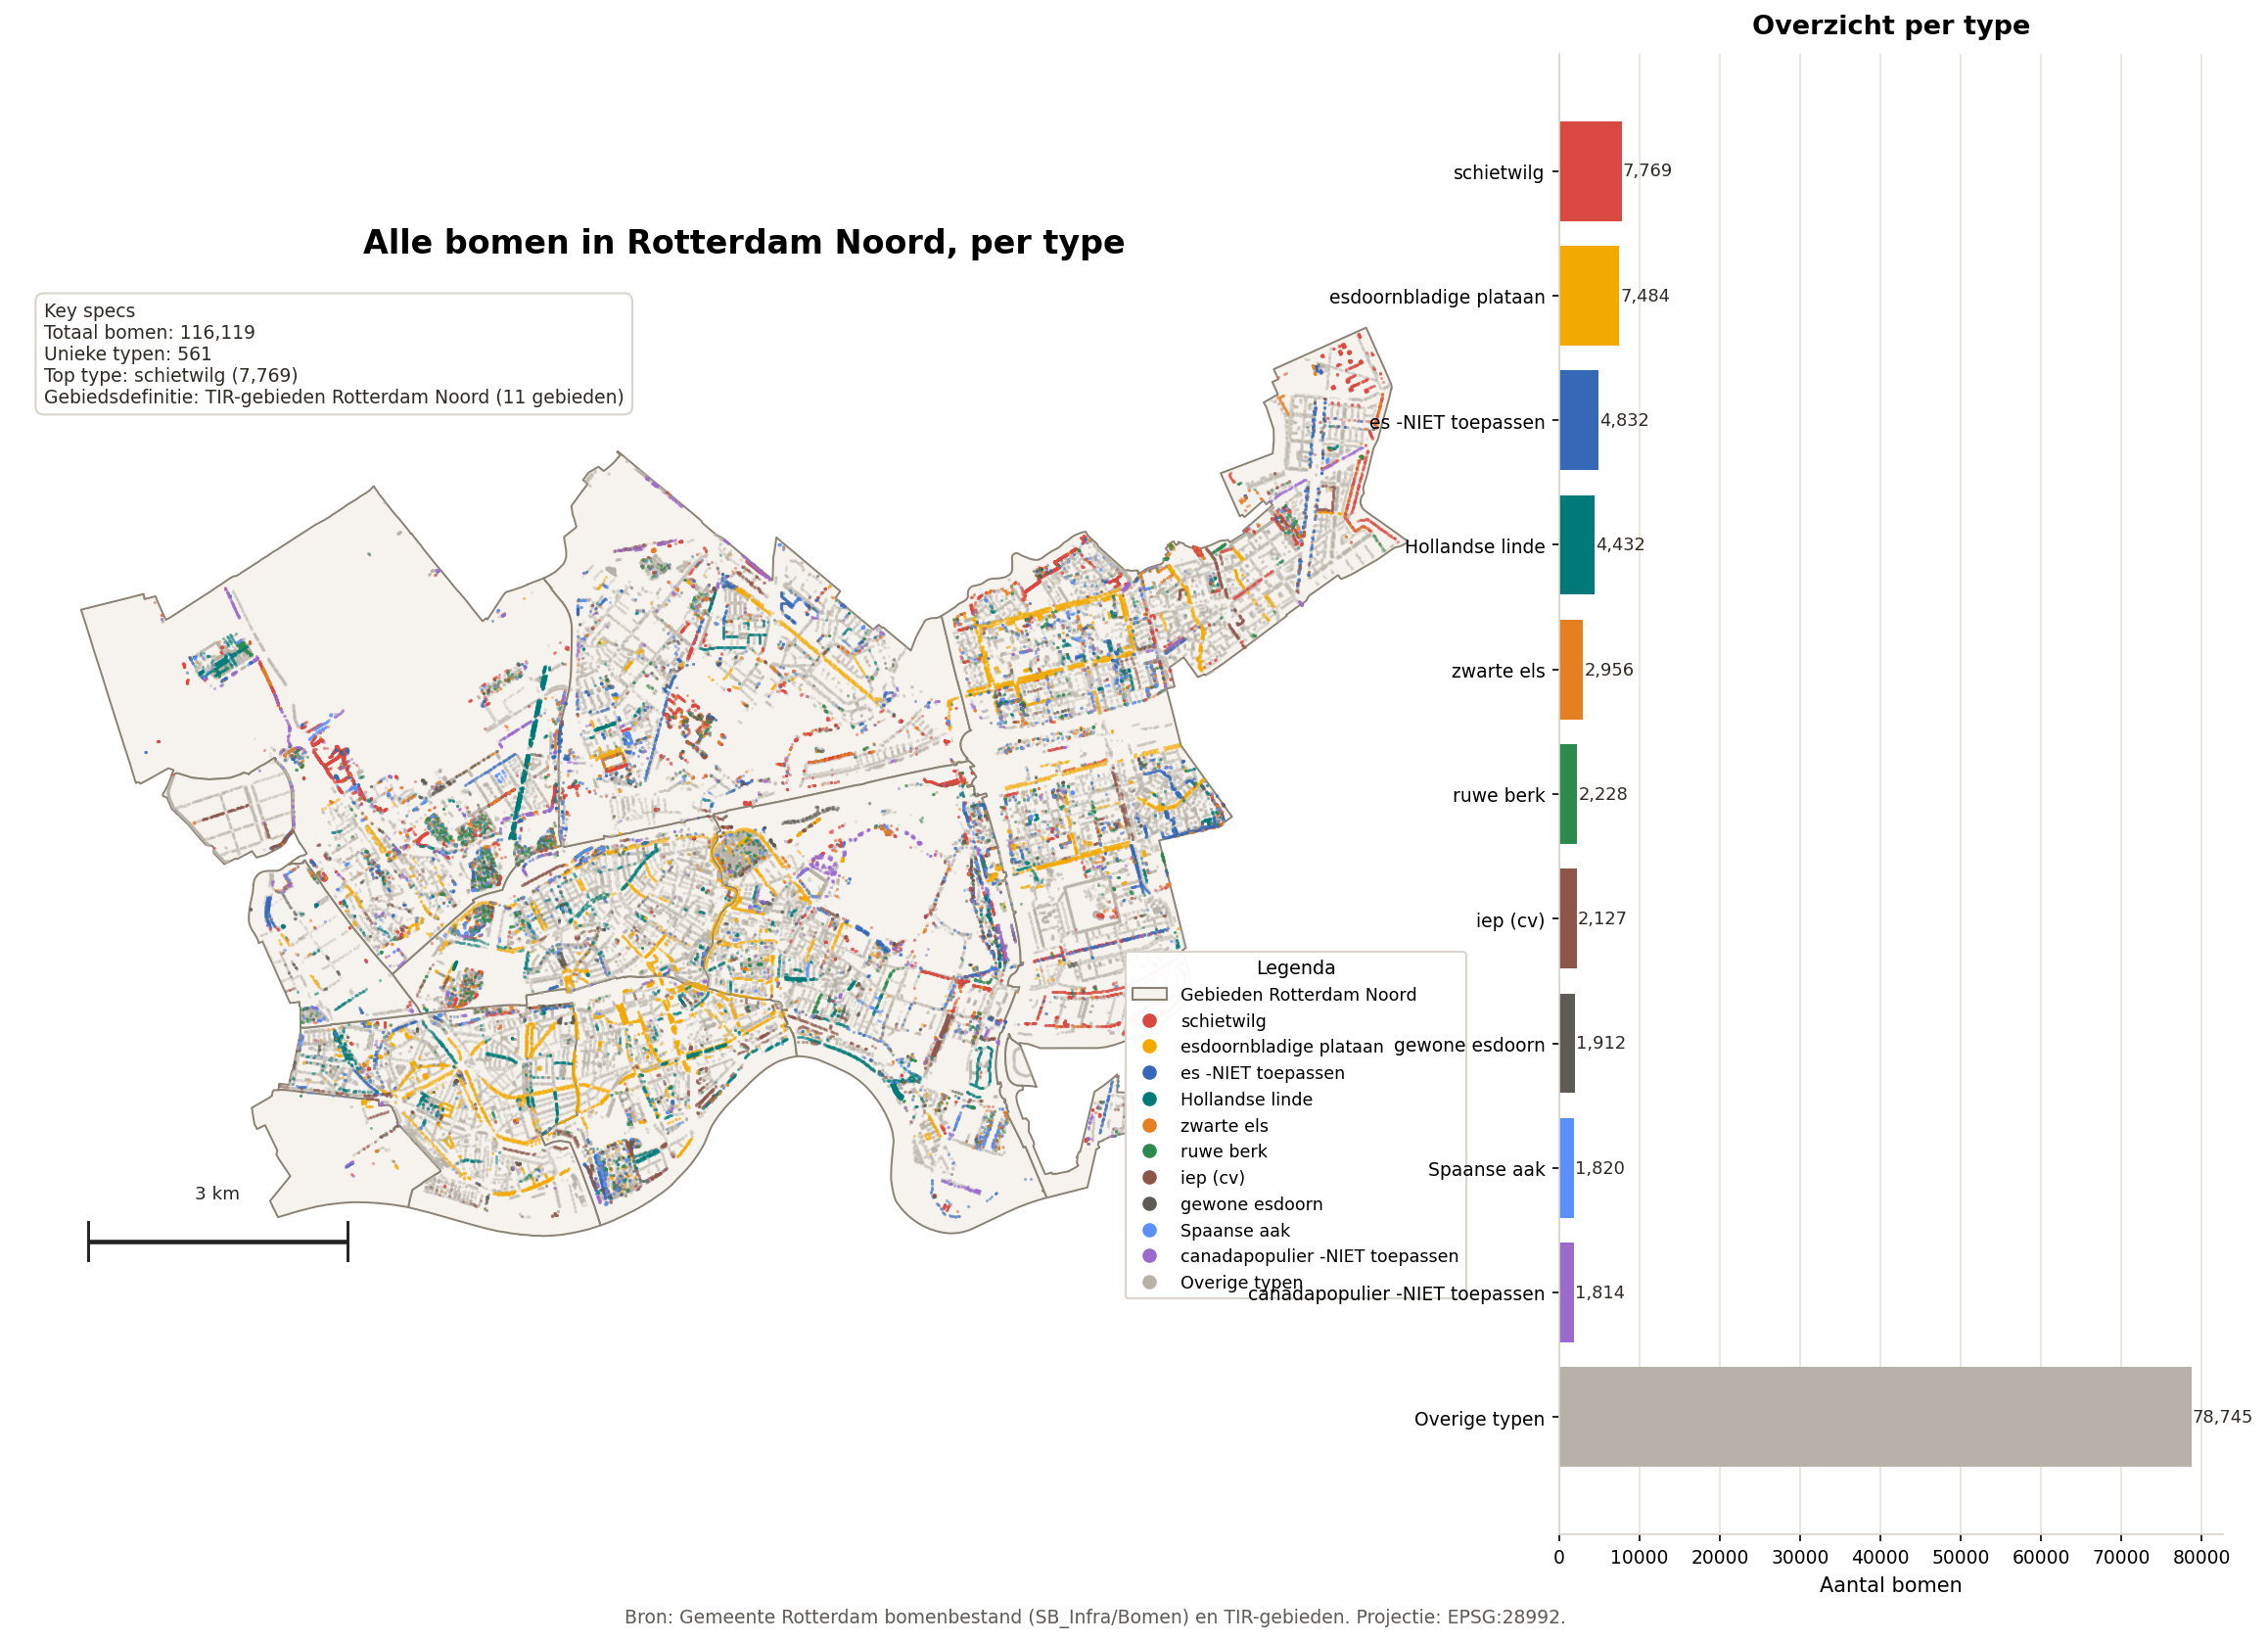

Recreate this plot in Python.
"""Statische kaart: alle bomen in Rotterdam Noord + overzicht per type."""

from glob import glob
from pathlib import Path

import geopandas as gpd
import matplotlib
import matplotlib.lines as mlines
import matplotlib.patches as mpatches
import pandas as pd

matplotlib.use("Agg")
import matplotlib.pyplot as plt


PROJECT = Path(__file__).resolve().parent
DATA = PROJECT / "General data/Data"
OUT = PROJECT / "output"

TYPE_COL = "BOOMSORTIMENT_NEDERLANDS"
TOP_N = 10

ROTTERDAM_NOORD_GEBIEDEN = [
    "Delfshaven",
    "Hillegersberg-Schiebroek",
    "Kralingen-Crooswijk",
    "Nieuw Mathenesse",
    "Noord",
    "Overschie",
    "Prins Alexander",
    "Rivium",
    "Rotterdam Centrum",
    "Rotterdam-Noord-West",
    "Spaanse Polder",
]

PALETTE = [
    "#d94841",
    "#f2a900",
    "#3569b7",
    "#007a78",
    "#e67e22",
    "#2d8a4e",
    "#8c564b",
    "#5e5a55",
    "#5b8ff9",
    "#9a6bcd",
]
OTHER_COLOR = "#b7b1a7"
POLYGON_FILL = "#f6f3ee"
POLYGON_EDGE = "#8c8377"


def require_paths(paths):
    missing = [str(path) for path in paths if not Path(path).exists()]
    if missing:
        raise FileNotFoundError(f"Ontbrekende databronnen: {missing}")


def require_columns(gdf, columns, name):
    missing = [col for col in columns if col not in gdf.columns]
    if missing:
        raise KeyError(f"{name} mist kolommen: {missing}")


def load_rotterdam(path):
    gdf = gpd.read_file(path)
    minx, miny, _, _ = gdf.total_bounds
    if minx > 10_000 and miny > 300_000:
        return gdf.set_crs(epsg=28992, allow_override=True)
    if gdf.crs is None:
        return gdf.set_crs(epsg=28992)
    return gdf if gdf.crs.to_epsg() == 28992 else gdf.to_crs(epsg=28992)


def load_bomen():
    chunk_paths = sorted(glob(str(DATA / "bomen_chunks/*.geojson")))
    if not chunk_paths:
        raise FileNotFoundError("Geen bomen-chunks gevonden in data map")
    bomen = pd.concat(
        [gpd.read_file(path)[[TYPE_COL, "geometry"]] for path in chunk_paths],
        ignore_index=True,
    )
    return gpd.GeoDataFrame(bomen, geometry="geometry", crs="EPSG:28992")


def add_scale_bar(ax, length_m=3_000):
    minx, maxx = ax.get_xlim()
    miny, maxy = ax.get_ylim()
    x0 = minx + (maxx - minx) * 0.05
    y0 = miny + (maxy - miny) * 0.04
    x1 = x0 + length_m
    ax.plot([x0, x1], [y0, y0], color="#222222", linewidth=2.2, solid_capstyle="butt")
    ax.plot([x0, x0], [y0 - 220, y0 + 220], color="#222222", linewidth=1.4)
    ax.plot([x1, x1], [y0 - 220, y0 + 220], color="#222222", linewidth=1.4)
    ax.text((x0 + x1) / 2, y0 + 450, f"{length_m // 1000} km", ha="center", va="bottom", fontsize=8.8, color="#222222")


def main():
    require_paths([DATA / "tir_gebieden.geojson", DATA / "bomen_chunks"])

    gebieden = load_rotterdam(DATA / "tir_gebieden.geojson")
    bomen = load_bomen()

    require_columns(gebieden, ["GEBDNAAM", "geometry"], "tir_gebieden")
    require_columns(bomen, [TYPE_COL, "geometry"], "bomen")

    noord = gebieden[gebieden["GEBDNAAM"].isin(ROTTERDAM_NOORD_GEBIEDEN)][["GEBDNAAM", "geometry"]].copy()
    noord["geometry"] = noord.geometry.make_valid()

    bomen_noord = gpd.sjoin(bomen, noord, how="inner", predicate="within").copy()
    bomen_noord["type_label"] = bomen_noord[TYPE_COL].fillna("Waarde onbekend")

    counts = bomen_noord["type_label"].value_counts()
    top_types = counts.head(TOP_N).index.tolist()
    bomen_noord["type_group"] = bomen_noord["type_label"].where(
        bomen_noord["type_label"].isin(top_types),
        "Overige typen",
    )
    grouped_counts = bomen_noord["type_group"].value_counts()

    color_map = {name: PALETTE[idx] for idx, name in enumerate(top_types)}
    color_map["Overige typen"] = OTHER_COLOR

    print(f"Totaal bomen in Rotterdam Noord: {len(bomen_noord):,}")
    print(grouped_counts.to_string())

    fig = plt.figure(figsize=(16, 12))
    gs = fig.add_gridspec(1, 2, width_ratios=[2.2, 1], wspace=0.08)
    ax_map = fig.add_subplot(gs[0, 0])
    ax_bar = fig.add_subplot(gs[0, 1])

    noord.plot(ax=ax_map, color=POLYGON_FILL, edgecolor=POLYGON_EDGE, linewidth=0.95, zorder=1)

    for name in top_types + ["Overige typen"]:
        subset = bomen_noord[bomen_noord["type_group"] == name]
        if subset.empty:
            continue
        subset.plot(
            ax=ax_map,
            color=color_map[name],
            markersize=0.32 if name != "Overige typen" else 0.26,
            alpha=0.45 if name != "Overige typen" else 0.24,
            zorder=2 if name == "Overige typen" else 3,
        )

    add_scale_bar(ax_map)
    ax_map.text(
        0.02,
        0.98,
        "\n".join(
            [
                "Key specs",
                f"Totaal bomen: {len(bomen_noord):,}",
                f"Unieke typen: {counts.size}",
                f"Top type: {top_types[0]} ({int(counts.iloc[0]):,})",
                "Gebiedsdefinitie: TIR-gebieden Rotterdam Noord (11 gebieden)",
            ]
        ),
        transform=ax_map.transAxes,
        ha="left",
        va="top",
        fontsize=9,
        color="#2f2a24",
        bbox=dict(boxstyle="round,pad=0.45", facecolor="white", edgecolor="#d9d3cb", alpha=0.96),
        zorder=5,
    )
    ax_map.set_axis_off()
    ax_map.set_title("Alle bomen in Rotterdam Noord, per type", fontsize=16, fontweight="bold", pad=14)

    bar_series = grouped_counts.reindex(top_types + ["Overige typen"]).fillna(0)
    bar_colors = [color_map[name] for name in bar_series.index]
    ax_bar.barh(bar_series.index[::-1], bar_series.values[::-1], color=bar_colors[::-1], edgecolor="none")
    ax_bar.set_title("Overzicht per type", fontsize=13, fontweight="bold", pad=10)
    ax_bar.tick_params(axis="y", labelsize=9)
    ax_bar.tick_params(axis="x", labelsize=9)
    ax_bar.grid(axis="x", color="#e6e1da", linewidth=0.8)
    ax_bar.set_axisbelow(True)
    ax_bar.spines["top"].set_visible(False)
    ax_bar.spines["right"].set_visible(False)
    ax_bar.spines["left"].set_color("#d9d3cb")
    ax_bar.spines["bottom"].set_color("#d9d3cb")
    ax_bar.set_xlabel("Aantal bomen", fontsize=10)
    for idx, value in enumerate(bar_series.values[::-1]):
        ax_bar.text(value + 120, idx, f"{int(value):,}", va="center", fontsize=8.6, color="#2f2a24")

    legend_handles = [
        mpatches.Patch(facecolor=POLYGON_FILL, edgecolor=POLYGON_EDGE, label="Gebieden Rotterdam Noord"),
    ]
    legend_handles.extend(
        [
            mlines.Line2D([], [], color=color_map[name], marker="o", linestyle="None", markersize=6, label=name)
            for name in top_types
        ]
    )
    legend_handles.append(
        mlines.Line2D([], [], color=OTHER_COLOR, marker="o", linestyle="None", markersize=6, label="Overige typen")
    )
    ax_map.legend(
        handles=legend_handles,
        title="Legenda",
        loc="lower right",
        frameon=True,
        framealpha=0.96,
        facecolor="white",
        edgecolor="#d9d3cb",
        fontsize=8.4,
        title_fontsize=9.2,
    )

    fig.text(
        0.5,
        0.03,
        "Bron: Gemeente Rotterdam bomenbestand (SB_Infra/Bomen) en TIR-gebieden. Projectie: EPSG:28992.",
        ha="center",
        fontsize=9,
        color="#5e5a55",
    )
    fig.subplots_adjust(left=0.04, right=0.98, top=0.92, bottom=0.08, wspace=0.08)

    OUT.mkdir(exist_ok=True)
    out = OUT / "kaart_bomen_types_rotterdam_noord.png"
    fig.savefig(out, dpi=150, bbox_inches="tight", facecolor="white")
    plt.close(fig)
    print(f"Kaart opgeslagen: {out}")


if __name__ == "__main__":
    main()
